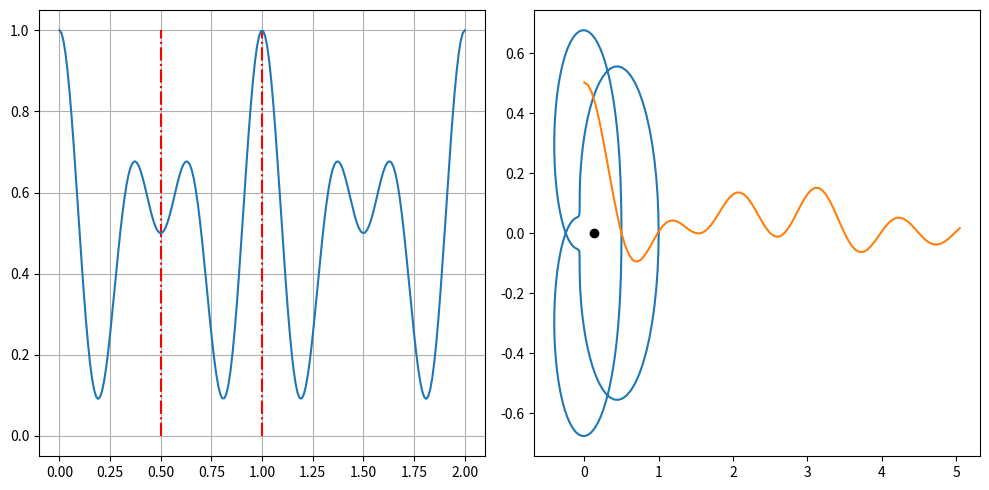

Reproduce this figure in Python.
import numpy as np
import matplotlib.pyplot as plt

pi = np.pi
e = np.e
sample_rate = 200

# rotation clockwise
exponent = -2*pi*1j


def rot(cycle):
    return e**(exponent*cycle)
# signal with n periods
n = 2
t = np.linspace(0,n,sample_rate)
one_round = np.linspace(0,1,sample_rate)

# compound signal
f1 = 2
f2 = 3
s1 = (np.cos(2*pi*f1*t)+1)/2
s2 = (np.cos(2*pi*f2*t)+1)/2
all_sig = (s1+s2)/2

# signal to study
one_period = ((np.cos(2*pi*f1*one_round)+1)/2 + (np.cos(2*pi*f2*one_round)+1)/2)/2

# spread one period of signal with as many rotations as cycles by period
cycle = 2  
cy = np.linspace(0,cycle,sample_rate)
rotation = rot(cy)
# do the rotation on one_period signal
y = one_period*rotation

fig, (ax1, ax2) = plt.subplots(1,2,figsize=(10,5))
for k in range(1,n+1):
    ax1.plot((k/cycle,k/cycle),(0,1),'r-.')
#ax1.plot(t, s2)
ax1.plot(t, all_sig)
#ax2.plot(y.real[0], y.imag[0],'ro')
#ax2.plot(y.real[10], y.imag[10],'ro')
ax2.plot(y.real, y.imag)

s = sum(y)/sample_rate
print(s)
plt.plot(s.real, s.imag,'ko')
ax1.grid()
plt.tight_layout()
ax2.grid()
plt.show()

# cycling 0 to n
n = 5
fourier = []
samples = 100
cycles = np.arange(0, n+.1, n/samples)
for c in cycles:
    cy = np.linspace(0, c, sample_rate)
    rotation = rot(cy)
    y = one_period*rotation
    s = sum(y)/sample_rate
    fourier.append(s.real)
    print(c,s)
plt.plot(cycles,fourier)
plt.grid()
plt.show()
